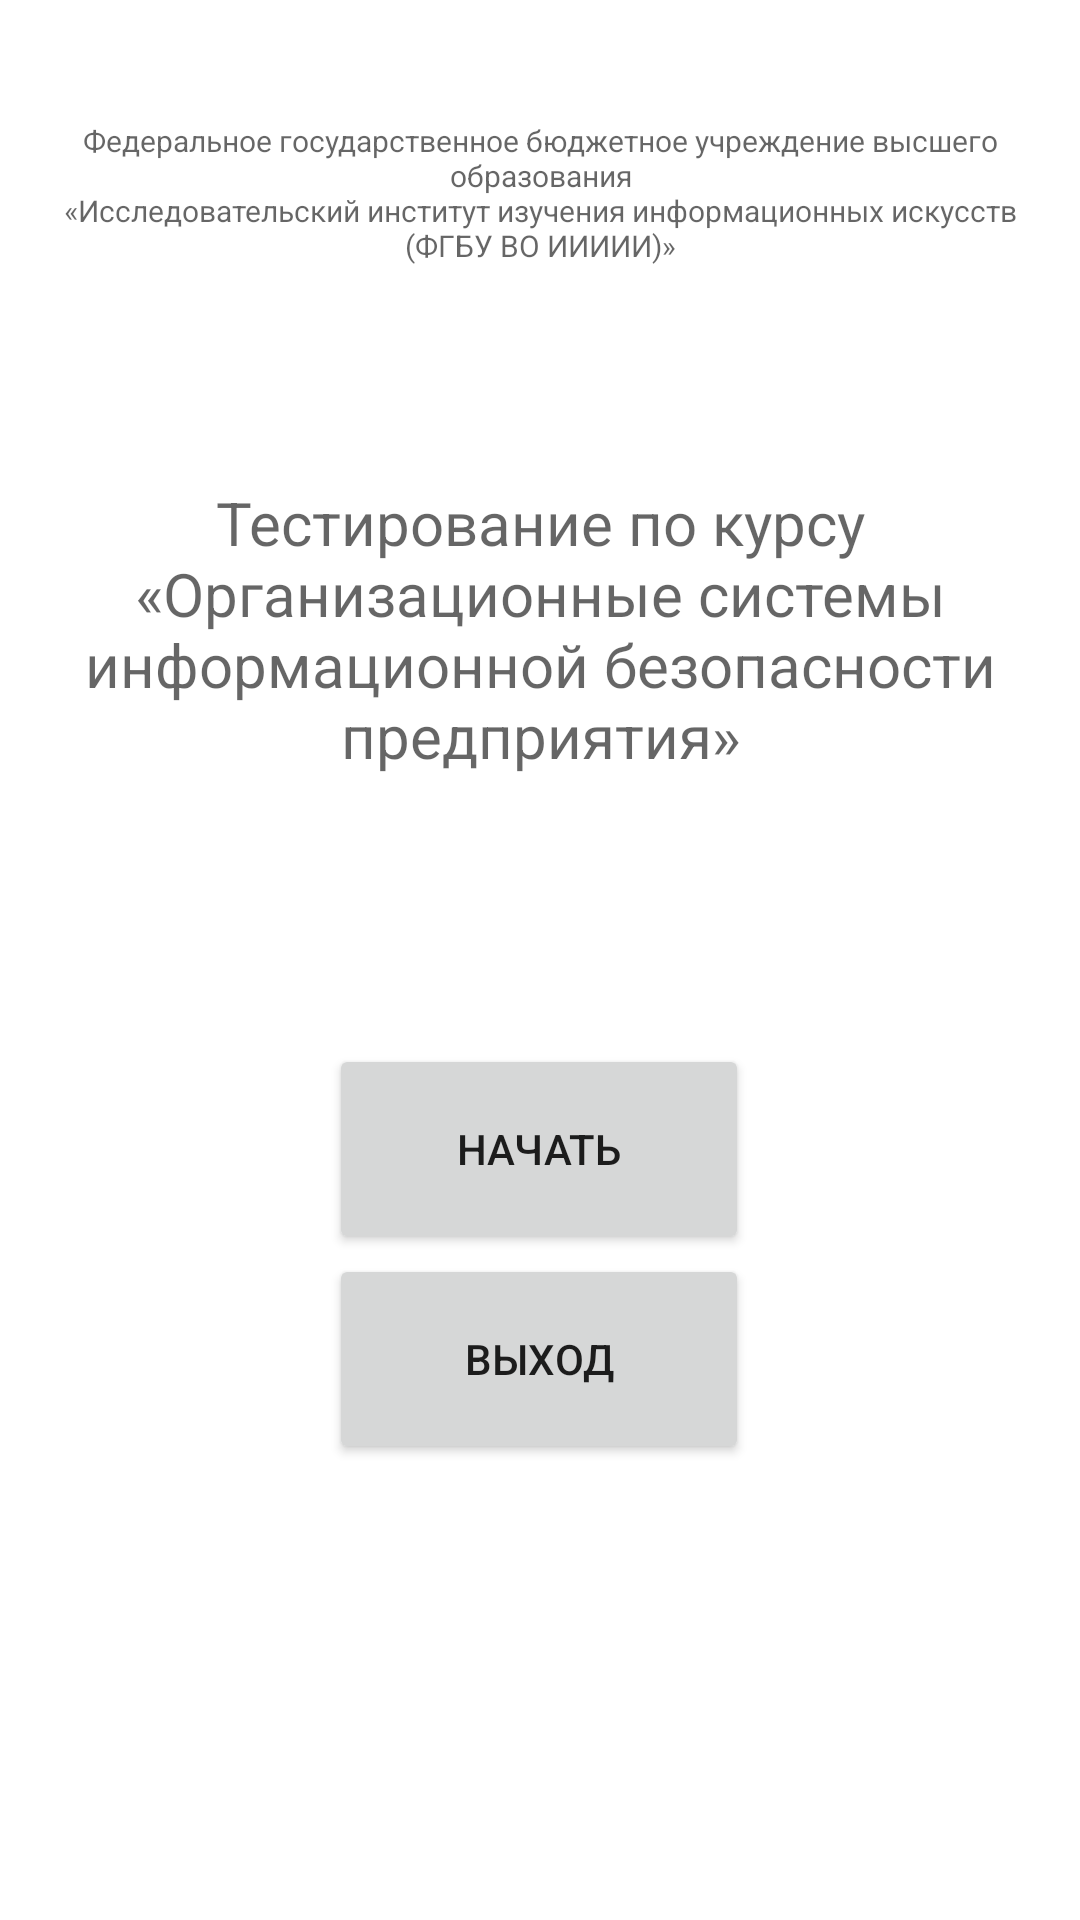

Android layout source for this screen:
<!-- AndroidManifest.xml: application theme Theme.UgraQuest -->
<!-- res/layout/fragment_home.xml -->
<?xml version="1.0" encoding="utf-8"?>
<androidx.constraintlayout.widget.ConstraintLayout xmlns:android="http://schemas.android.com/apk/res/android"
    xmlns:app="http://schemas.android.com/apk/res-auto"
    xmlns:tools="http://schemas.android.com/tools"
    android:id="@+id/frameLayout"
    android:layout_width="match_parent"
    android:layout_height="match_parent"
    tools:context=".HomeFragment">

    

    <TextView
        android:id="@+id/textView"
        android:layout_width="wrap_content"
        android:layout_height="wrap_content"
        android:layout_marginTop="40dp"
        android:gravity="center"
        android:text="@string/header"
        android:textAppearance="@style/TextAppearance.AppCompat.Display2"
        android:textSize="10sp"
        app:layout_constraintEnd_toEndOf="parent"
        app:layout_constraintStart_toStartOf="parent"
        app:layout_constraintTop_toTopOf="parent" />

    <TextView
        android:id="@+id/textView2"
        android:layout_width="wrap_content"
        android:layout_height="wrap_content"
        android:layout_marginTop="72dp"
        android:gravity="center"
        android:text="@string/test_name"
        android:textAppearance="@style/TextAppearance.AppCompat.Display2"
        android:textSize="20sp"
        app:layout_constraintEnd_toEndOf="parent"
        app:layout_constraintHorizontal_bias="1.0"
        app:layout_constraintStart_toStartOf="parent"
        app:layout_constraintTop_toBottomOf="@+id/textView" />

    <Button
        android:id="@+id/button_start"
        android:layout_width="140dp"
        android:layout_height="70dp"
        android:text="@string/button_start"
        app:layout_constraintBottom_toTopOf="@+id/button_exit"
        app:layout_constraintEnd_toEndOf="parent"
        app:layout_constraintHorizontal_bias="0.498"
        app:layout_constraintStart_toStartOf="parent"
        app:layout_constraintTop_toBottomOf="@+id/textView2"
        app:layout_constraintVertical_bias="1.0" />

    <Button
        android:id="@+id/button_exit"
        android:layout_width="140dp"
        android:layout_height="70dp"
        android:layout_marginBottom="152dp"
        android:text="@string/button_exit"
        app:layout_constraintBottom_toBottomOf="parent"
        app:layout_constraintEnd_toEndOf="parent"
        app:layout_constraintHorizontal_bias="0.498"
        app:layout_constraintStart_toStartOf="parent" />

</androidx.constraintlayout.widget.ConstraintLayout>
<!-- resources referenced by this layout -->
<resources>
  <string name="button_exit">Выход</string>
  <string name="button_start">Начать</string>
  <string name="header">Федеральное государственное бюджетное учреждение высшего образования\n«Исследовательский институт изучения информационных искусств\n(ФГБУ ВО ИИИИИ)»</string>
  <string name="test_name">Тестирование по курсу «Организационные системы информационной безопасности предприятия»</string>
  <style name="Theme.UgraQuest" parent="Theme.MaterialComponents.DayNight.DarkActionBar">
          
          <item name="colorPrimary">@color/purple_500</item>
          <item name="colorPrimaryVariant">@color/purple_700</item>
          <item name="colorOnPrimary">@color/white</item>
          
          <item name="colorSecondary">@color/teal_200</item>
          <item name="colorSecondaryVariant">@color/teal_700</item>
          <item name="colorOnSecondary">@color/black</item>
          
          <item name="android:statusBarColor">?attr/colorPrimaryVariant</item>
          
      </style>
  <!-- not gathered from this repository: default colours our renderer supplied (Android Studio template values) -->
  <color name="purple_500">#FF6200EE</color>
  <color name="purple_700">#FF3700B3</color>
  <color name="teal_200">#FF03DAC5</color>
  <color name="teal_700">#FF018786</color>
  <color name="black">#FF000000</color>
  <color name="white">#FFFFFFFF</color>
</resources>
